Labelled photos from "copters", an image-classification folder in deadln/uav-classifier. The possible labels are: planes, rotors.

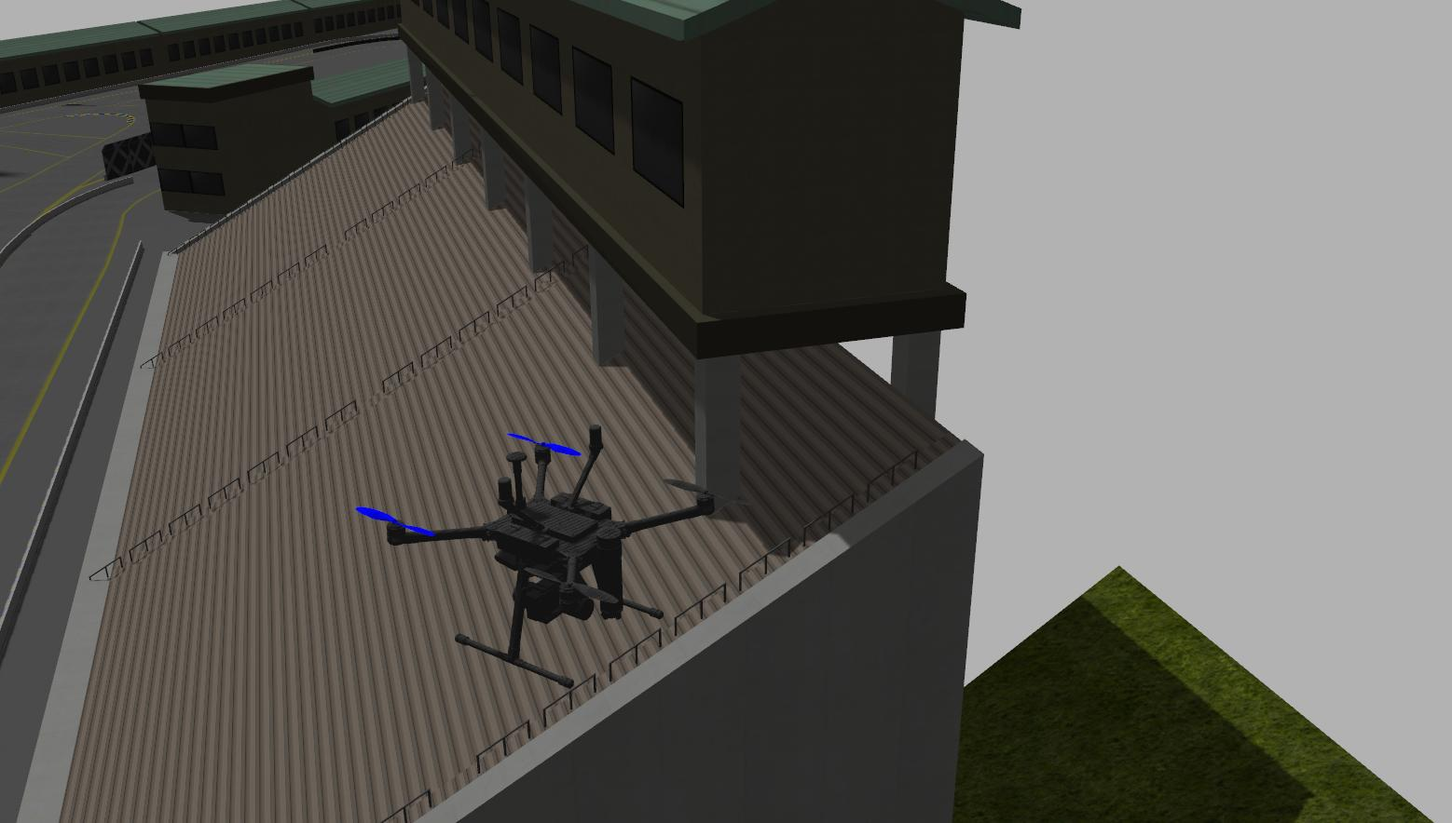
Label: rotors

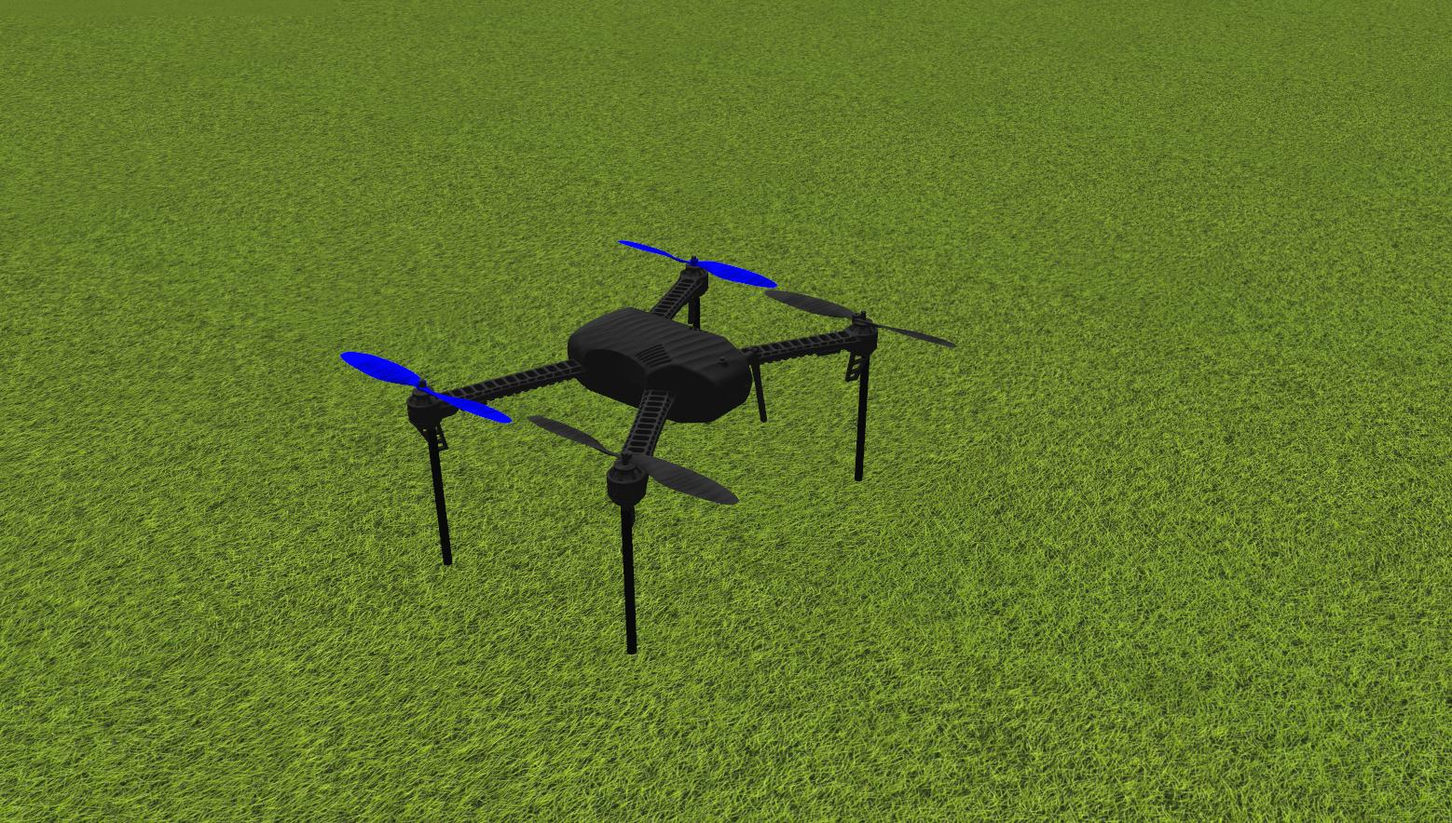
Label: rotors

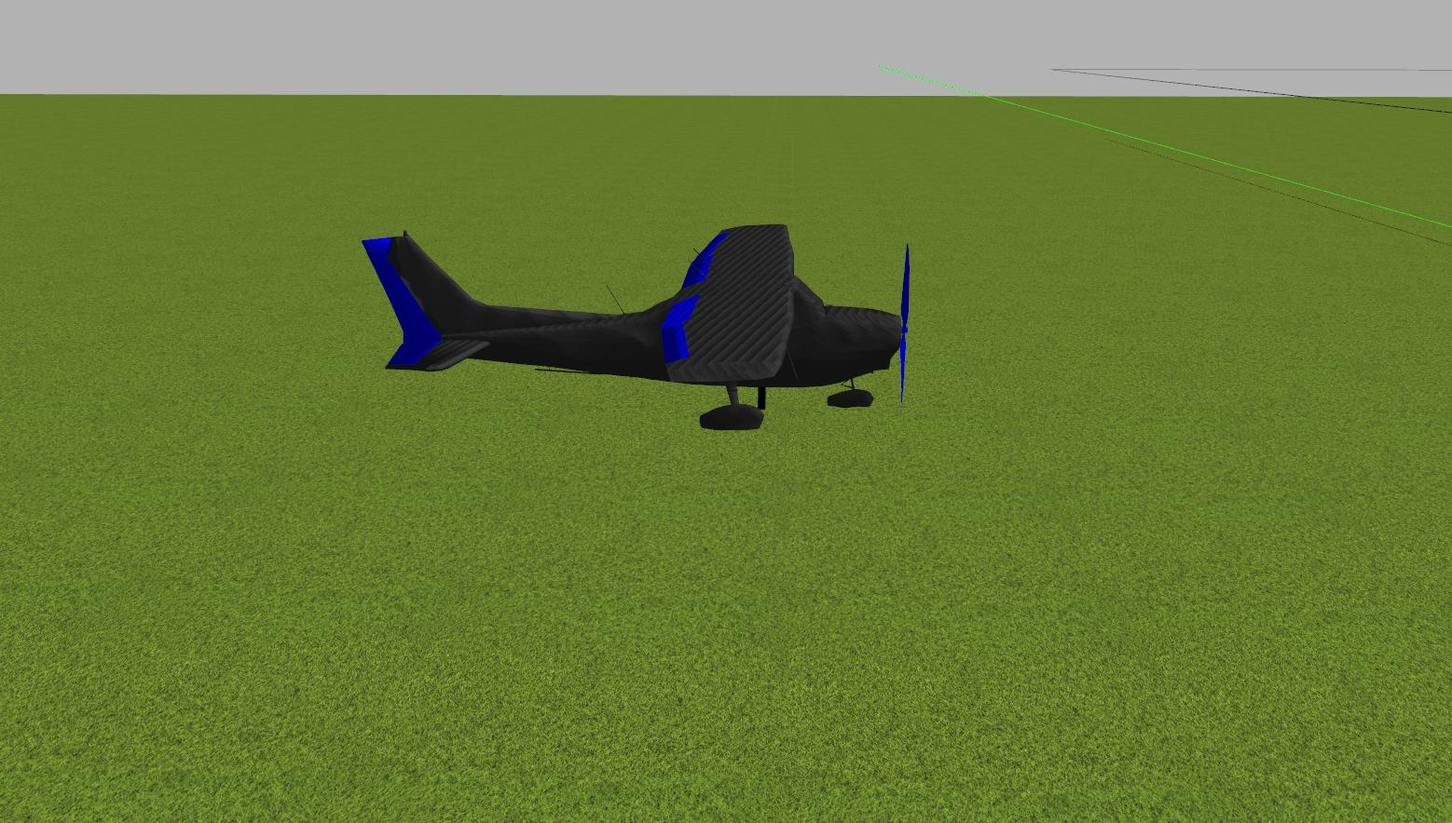
Label: planes

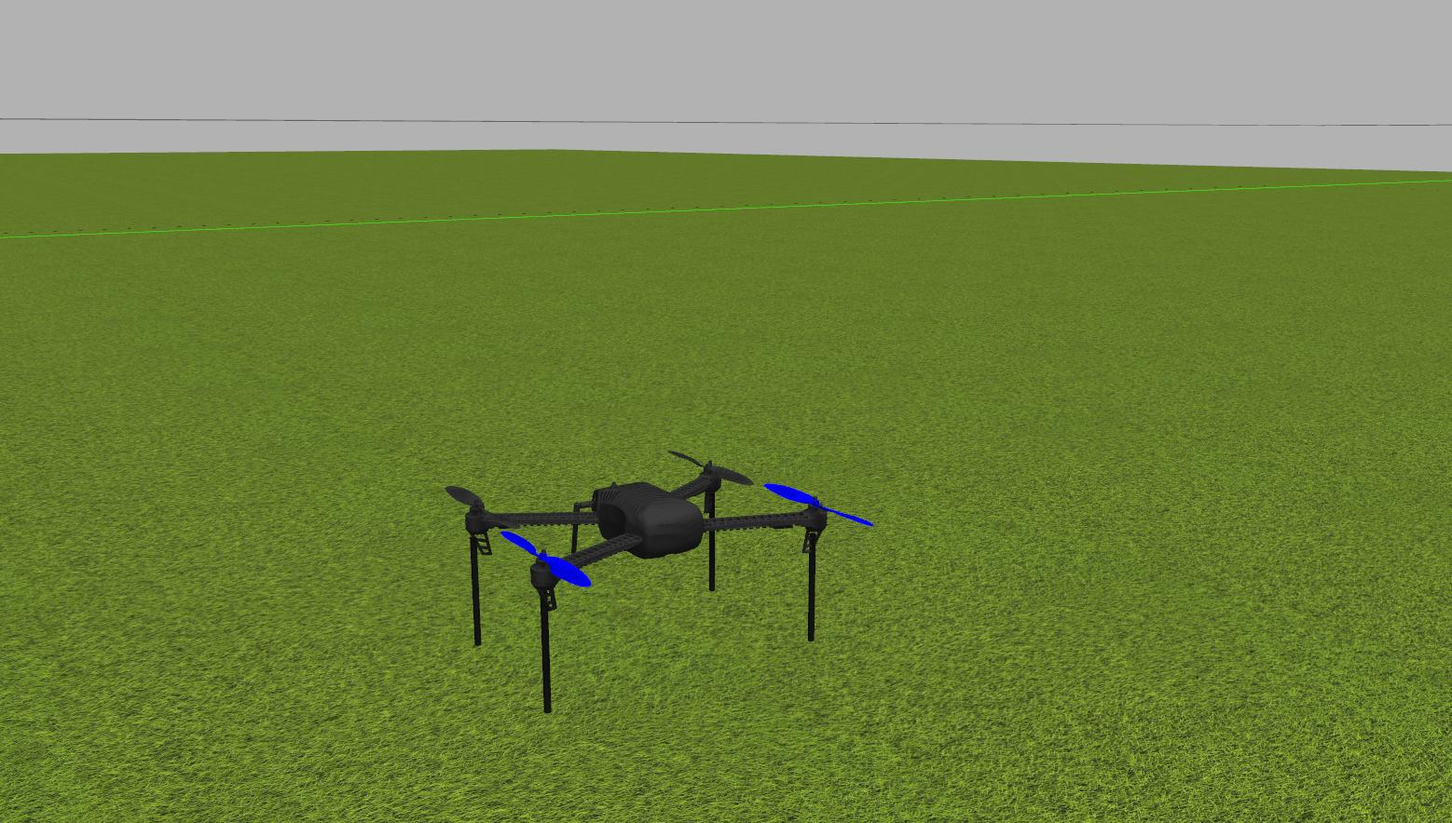
Label: rotors

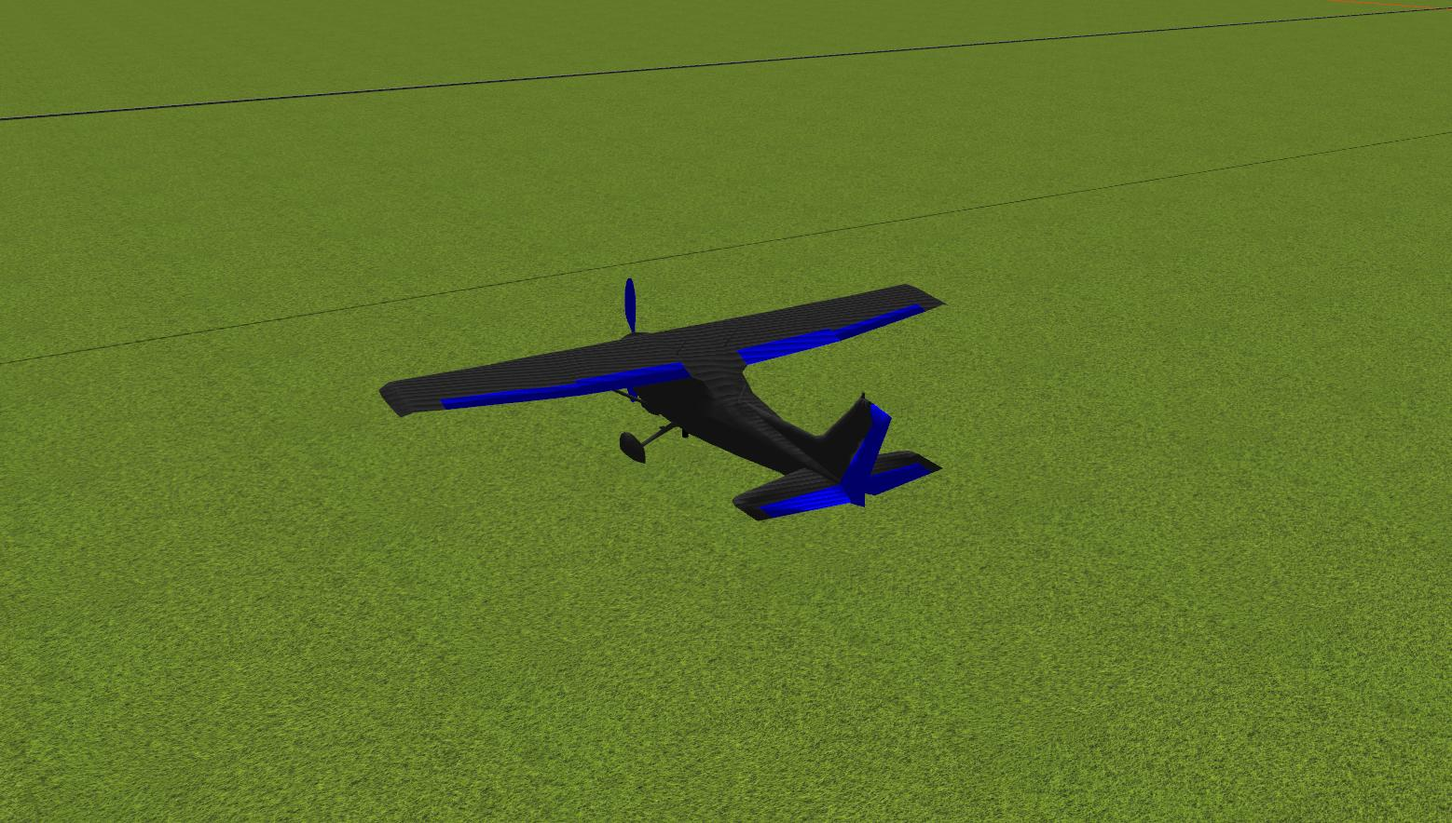
Label: planes

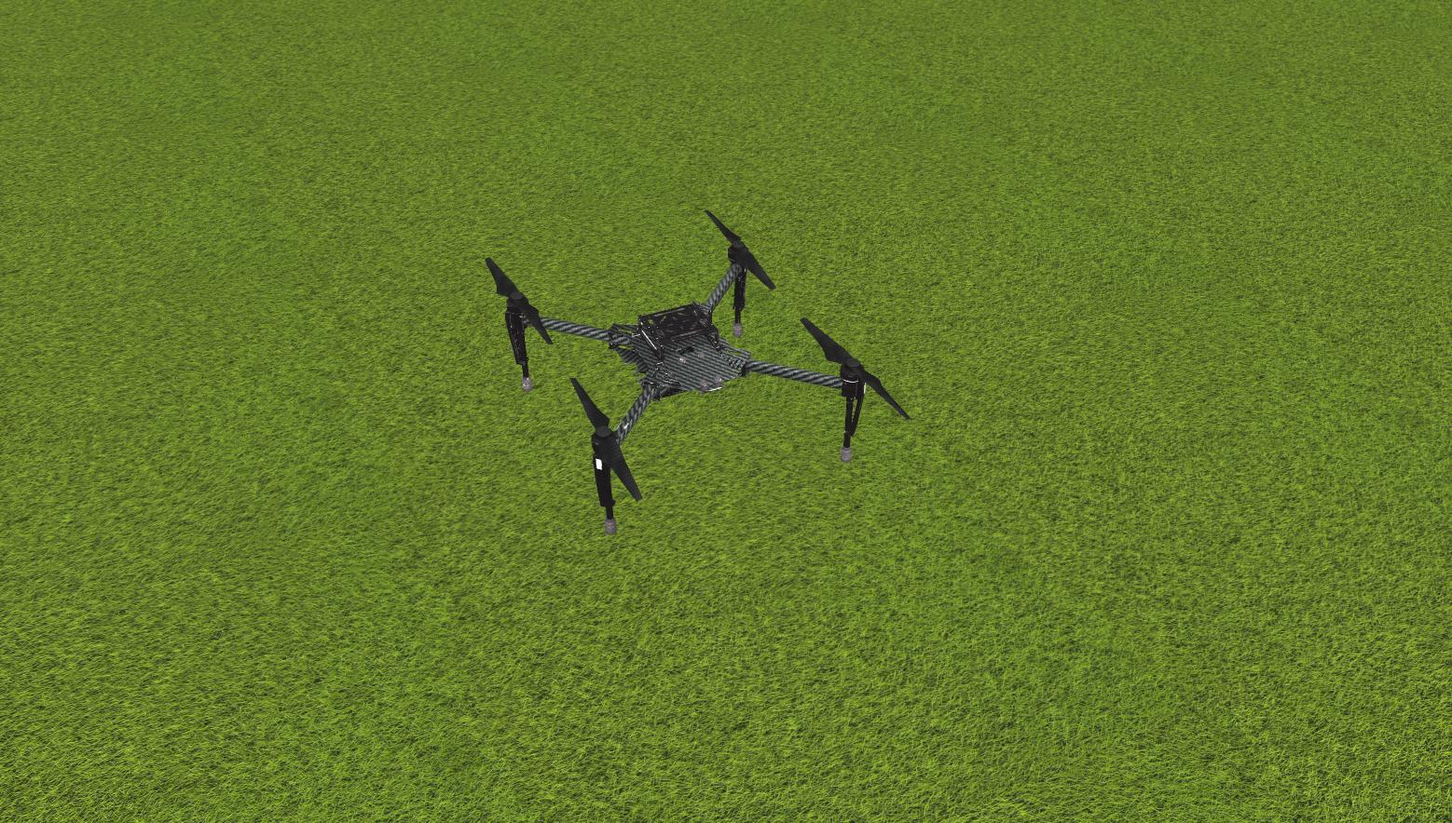
Label: rotors
